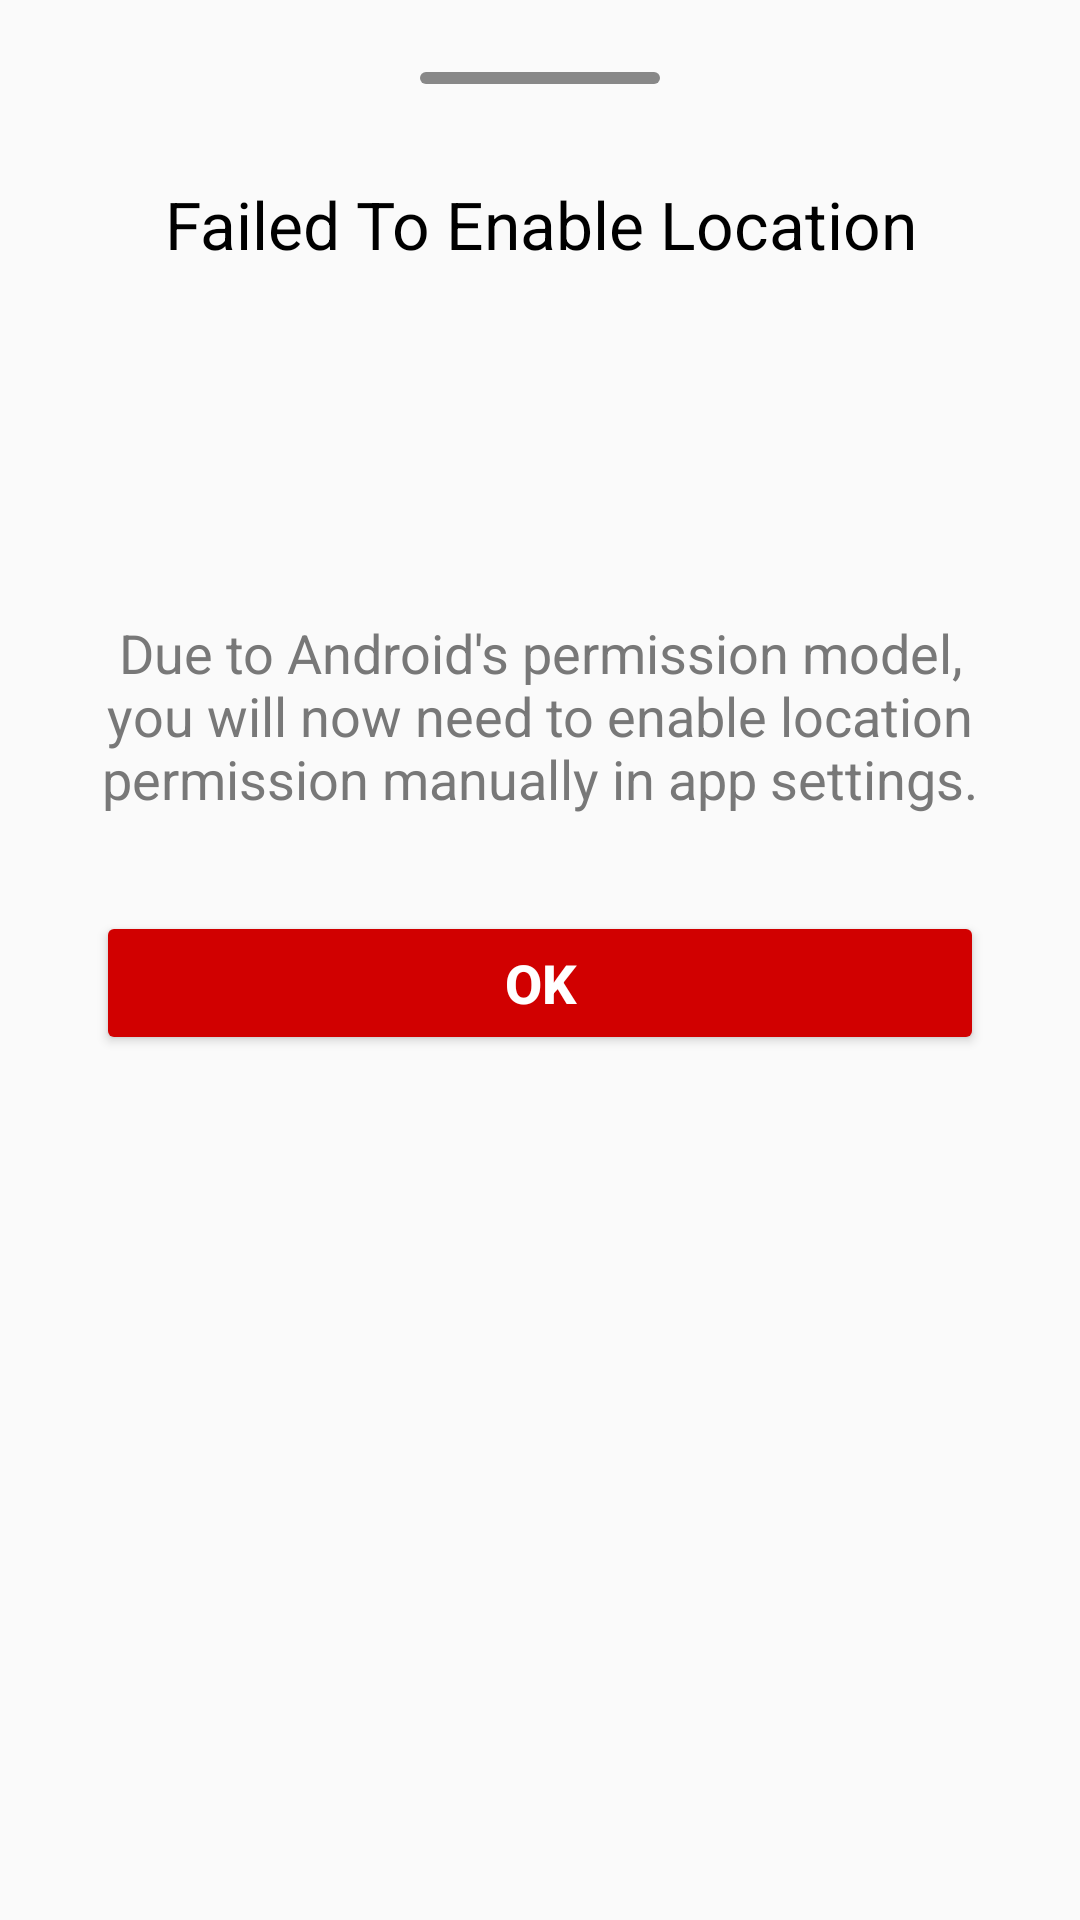

Here is an Android app screen rendered from its layout file. Give the layout XML and the strings, colors and styles it references.
<!-- AndroidManifest.xml: application theme Theme.SportsFinder -->
<!-- res/layout/permission_denied_bottom_sheet.xml -->
<?xml version="1.0" encoding="utf-8"?>
<androidx.constraintlayout.widget.ConstraintLayout xmlns:android="http://schemas.android.com/apk/res/android"
    xmlns:app="http://schemas.android.com/apk/res-auto"
    android:layout_width="match_parent"
    android:layout_height="wrap_content"
    android:minHeight="250dp"
    android:padding="16dp"
    android:layout_marginBottom="8dp">

    <View
        android:id="@+id/viewHandle"
        android:layout_width="80dp"
        android:layout_height="4dp"
        android:background="@drawable/handle_bottom_sheet"
        app:layout_constraintTop_toTopOf="parent"
        app:layout_constraintStart_toStartOf="parent"
        app:layout_constraintEnd_toEndOf="parent"
        android:layout_marginTop="8dp" />

    <ImageView
        android:id="@+id/ivClose"
        android:layout_width="24dp"
        android:layout_height="24dp"
        android:src="@drawable/ic_outline_close_24"
        app:layout_constraintTop_toTopOf="parent"
        app:layout_constraintEnd_toEndOf="parent"
        android:layout_marginTop="8dp"
        android:layout_marginEnd="16dp" />

    <TextView
        android:id="@+id/tvSearchFailTitle"
        android:layout_width="match_parent"
        android:layout_height="wrap_content"
        android:text="Failed To Enable Location"
        android:textAppearance="@style/TextAppearance.AppCompat.Large"
        android:gravity="center"
        app:layout_constraintTop_toBottomOf="@id/viewHandle"
        android:layout_marginTop="32dp" />

    <ImageView
        android:id="@+id/ivErrorIcon"
        android:layout_width="84dp"
        android:layout_height="84dp"
        android:src="@drawable/baseline_error_outline_24"
        app:layout_constraintTop_toBottomOf="@id/tvSearchFailTitle"
        app:layout_constraintStart_toStartOf="parent"
        app:layout_constraintEnd_toEndOf="parent"
        android:layout_marginTop="16dp"/>

    <TextView
        android:id="@+id/tvMessage"
        android:layout_width="match_parent"
        android:layout_height="wrap_content"
        android:text="Due to Android's permission model, you will now need to enable location permission manually in app settings."
        android:textAppearance="@style/TextAppearance.AppCompat.Medium"
        android:gravity="center"
        app:layout_constraintTop_toBottomOf="@id/ivErrorIcon"
        android:layout_marginTop="16dp"/>

    <LinearLayout
        android:layout_width="0dp"
        android:layout_height="wrap_content"
        android:orientation="horizontal"
        android:layout_marginTop="32dp"
        app:layout_constraintTop_toBottomOf="@id/tvMessage"
        app:layout_constraintStart_toStartOf="parent"
        app:layout_constraintEnd_toEndOf="parent"
        android:layout_marginStart="16dp"
        android:layout_marginEnd="16dp">

        <Button
            android:id="@+id/btnConfirm"
            android:layout_width="0dp"
            android:layout_height="wrap_content"
            android:layout_weight="1"
            android:text="OK"
            android:textStyle="bold"
            android:textSize="18sp"
            android:textColor="@color/white"
            android:backgroundTint="@color/red" />

    </LinearLayout>

</androidx.constraintlayout.widget.ConstraintLayout>
<!-- resources referenced by this layout -->
<resources>
  <color name="red">#D10000</color>
  <color name="white">#FFFFFFFF</color>
  <!-- drawable handle_bottom_sheet (drawable) -->
  <?xml version="1.0" encoding="utf-8"?>
  <shape xmlns:android="http://schemas.android.com/apk/res/android">
      <solid android:color="#888" />
      <corners android:radius="2dp" />
  </shape>
  <style name="Theme.SportsFinder" parent="Theme.MaterialComponents.DayNight.DarkActionBar">
  
          
          <item name="colorPrimary">@color/primaryColor</item>
          <item name="colorPrimaryVariant">@color/dark_cardColor</item>
          <item name="colorOnPrimary">@color/white</item>
          
          <item name="colorSecondary">@color/accentColor</item>
          <item name="colorSecondaryVariant">@color/teal_700</item>
          <item name="colorOnSecondary">@color/black</item>
          
          <item name="android:windowBackground">@color/backgroundColor</item>
          <item name="android:textColorPrimary">@color/textColorPrimary</item>
          <item name="android:textColorSecondary">@color/textColorSecondary</item>
          
          <item name="android:statusBarColor">@color/actionBarColor</item>
          
      </style>
  <color name="primaryColor">#2196F3</color>
  <color name="dark_cardColor">#242424</color>
  <color name="accentColor">#FFC107</color>
  <color name="teal_700">#FF018786</color>
  <color name="black">#FF000000</color>
  <color name="backgroundColor">#FAFAFA</color>
  <color name="textColorPrimary">#000000</color>
  <color name="textColorSecondary">#787878</color>
  <color name="actionBarColor">#D1D1D1</color>
</resources>
